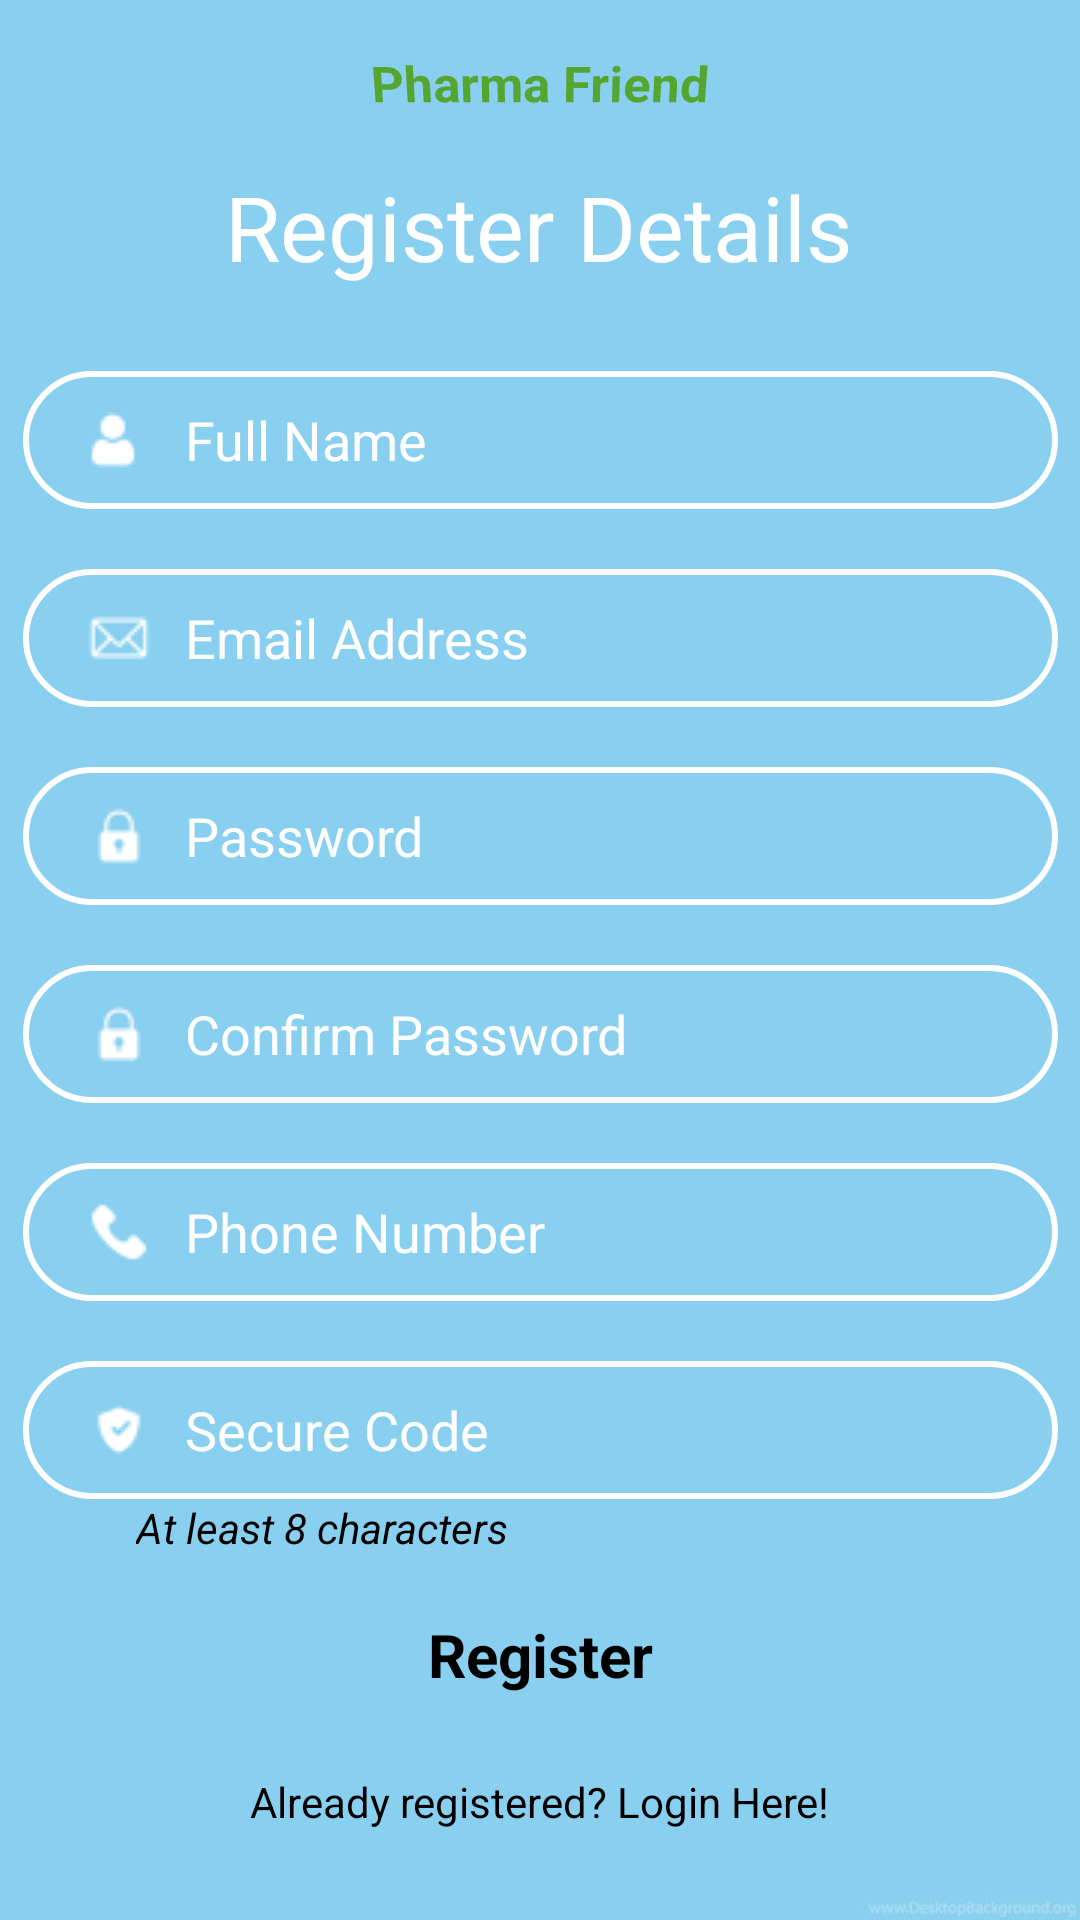

Reconstruct the res/layout file that produces this screen, plus the resources it refers to.
<!-- AndroidManifest.xml: application theme Theme.PharmaFriendApp -->
<!-- res/layout/activity_register.xml -->
<?xml version="1.0" encoding="utf-8"?>
<androidx.constraintlayout.widget.ConstraintLayout xmlns:android="http://schemas.android.com/apk/res/android"
    xmlns:app="http://schemas.android.com/apk/res-auto"
    xmlns:tools="http://schemas.android.com/tools"
    android:layout_width="match_parent"
    android:layout_height="match_parent"
    tools:context=".RegisterActivity">

    <androidx.constraintlayout.widget.ConstraintLayout
        android:layout_width="match_parent"
        android:layout_height="match_parent"
        android:background="@drawable/background_image"
        tools:context=".LoginActivity">

        <TextView
            android:id="@+id/textLogo"
            android:layout_width="wrap_content"
            android:layout_height="wrap_content"
            android:rotationX="-14"
            android:text="Pharma Friend"
            android:textColor="#55a630"
            android:textSize="17sp"
            android:textStyle="bold"
            app:layout_constraintBottom_toTopOf="@+id/textRegisterDetails"
            app:layout_constraintEnd_toEndOf="parent"
            app:layout_constraintStart_toStartOf="parent"
            app:layout_constraintTop_toTopOf="parent" />

        <TextView
            android:id="@+id/textRegisterDetails"
            android:layout_width="wrap_content"
            android:layout_height="wrap_content"
            android:text="Register Details"
            android:textAllCaps="false"
            android:textColor="#ffffff"
            android:textSize="30sp"
            android:textStyle="normal"
            app:layout_constraintBottom_toBottomOf="parent"
            app:layout_constraintEnd_toEndOf="parent"
            app:layout_constraintHorizontal_bias="0.497"
            app:layout_constraintStart_toStartOf="parent"
            app:layout_constraintTop_toTopOf="parent"
            app:layout_constraintVertical_bias="0.092" />

        <EditText
            android:id="@+id/editTextPersonName"
            android:layout_width="345dp"
            android:layout_height="46dp"
            android:layout_marginTop="28dp"
            android:background="@drawable/input_background"
            android:drawableLeft="@drawable/icon_person"
            android:drawablePadding="10dp"
            android:ems="10"
            android:hint="Full Name"
            android:inputType="textPersonName"
            android:paddingLeft="20dp"
            android:paddingTop="10dp"
            android:paddingRight="10dp"
            android:paddingBottom="10dp"
            android:textColor="@color/white"
            android:textColorHint="@color/white"
            app:layout_constraintEnd_toEndOf="parent"
            app:layout_constraintStart_toStartOf="parent"
            app:layout_constraintTop_toBottomOf="@+id/textRegisterDetails" />

        <EditText
            android:id="@+id/editTextEmailAddress"
            android:layout_width="345dp"
            android:layout_height="46dp"
            android:layout_marginTop="20dp"
            android:background="@drawable/input_background"
            android:drawableLeft="@drawable/email_icon"
            android:drawablePadding="10dp"
            android:ems="10"
            android:hint="Email Address"
            android:inputType="textEmailAddress"
            android:paddingLeft="20dp"
            android:paddingTop="10dp"
            android:paddingRight="10dp"
            android:paddingBottom="10dp"
            android:textColor="@color/white"
            android:textColorHint="@color/white"
            app:layout_constraintEnd_toEndOf="parent"
            app:layout_constraintStart_toStartOf="parent"
            app:layout_constraintTop_toBottomOf="@+id/editTextPersonName" />

        <EditText
            android:id="@+id/editTextLoginPassword"
            android:layout_width="345dp"
            android:layout_height="46dp"
            android:layout_marginTop="20dp"
            android:background="@drawable/input_background"
            android:drawableLeft="@drawable/login_password"
            android:drawablePadding="10dp"
            android:ems="10"
            android:hint="Password"
            android:inputType="textPassword"
            android:paddingLeft="20dp"
            android:paddingTop="10dp"
            android:paddingRight="10dp"
            android:paddingBottom="10dp"
            android:textColor="@color/white"
            android:textColorHint="@color/white"
            app:layout_constraintEnd_toEndOf="parent"
            app:layout_constraintStart_toStartOf="parent"
            app:layout_constraintTop_toBottomOf="@+id/editTextEmailAddress"
            android:drawableRight="@drawable/ic_baseline_visibility_off_24"
            android:longClickable="false"/>

        <EditText
            android:id="@+id/editTextLoginConfirmPassword"
            android:layout_width="345dp"
            android:layout_height="46dp"
            android:layout_marginTop="20dp"
            android:background="@drawable/input_background"
            android:drawableLeft="@drawable/login_password"
            android:drawablePadding="10dp"
            android:ems="10"
            android:hint="Confirm Password"
            android:inputType="textPassword"
            android:paddingLeft="20dp"
            android:paddingTop="10dp"
            android:paddingRight="10dp"
            android:paddingBottom="10dp"
            android:textColor="@color/white"
            android:textColorHint="@color/white"
            app:layout_constraintEnd_toEndOf="parent"
            app:layout_constraintStart_toStartOf="parent"
            app:layout_constraintTop_toBottomOf="@+id/editTextLoginPassword"
            android:drawableRight="@drawable/ic_baseline_visibility_off_24"
            android:longClickable="false"/>

        <androidx.constraintlayout.widget.ConstraintLayout
            android:id="@+id/registerButton"
            android:layout_width="231dp"
            android:layout_height="47dp"
            android:background="@drawable/button_background"
            app:layout_constraintBottom_toBottomOf="parent"
            app:layout_constraintEnd_toEndOf="parent"
            app:layout_constraintStart_toStartOf="parent"
            app:layout_constraintTop_toBottomOf="@+id/editTextSecureCode"
            app:layout_constraintVertical_bias="0.304">

            <TextView
                android:id="@+id/textButton"
                android:layout_width="wrap_content"
                android:layout_height="wrap_content"
                android:text="Register"
                android:textColor="#000000"
                android:textSize="20sp"
                android:textStyle="bold"
                app:layout_constraintBottom_toBottomOf="parent"
                app:layout_constraintEnd_toEndOf="parent"
                app:layout_constraintStart_toStartOf="parent"
                app:layout_constraintTop_toTopOf="parent" />
        </androidx.constraintlayout.widget.ConstraintLayout>

        <EditText
            android:id="@+id/editPhoneNumber"
            android:layout_width="345dp"
            android:layout_height="46dp"
            android:layout_marginTop="20dp"
            android:background="@drawable/input_background"
            android:drawableLeft="@drawable/phone_icon"
            android:drawablePadding="10dp"
            android:ems="10"
            android:hint="Phone Number"
            android:inputType="phone"
            android:paddingLeft="20dp"
            android:paddingTop="10dp"
            android:paddingRight="10dp"
            android:paddingBottom="10dp"
            android:textColor="#ffffff"
            android:textColorHint="#ffffff"
            app:layout_constraintEnd_toEndOf="parent"
            app:layout_constraintStart_toStartOf="parent"
            app:layout_constraintTop_toBottomOf="@+id/editTextLoginConfirmPassword" />

        <EditText
            android:id="@+id/editTextSecureCode"
            android:layout_width="345dp"
            android:layout_height="46dp"
            android:layout_marginTop="20dp"
            android:background="@drawable/input_background"
            android:contextClickable="false"
            android:drawableLeft="@drawable/privacy_icon"
            android:drawablePadding="10dp"
            android:ems="10"
            android:hint="Secure Code"
            android:inputType="numberPassword"
            android:paddingLeft="20dp"
            android:paddingTop="10dp"
            android:paddingRight="10dp"
            android:paddingBottom="10dp"
            android:textColor="#ffffff"
            android:textColorHint="#ffffff"
            app:layout_constraintEnd_toEndOf="parent"
            app:layout_constraintStart_toStartOf="parent"
            app:layout_constraintTop_toBottomOf="@+id/editPhoneNumber" />

        <TextView
            android:id="@+id/textViewUser"
            android:layout_width="wrap_content"
            android:layout_height="wrap_content"
            android:layout_marginTop="16dp"
            android:text="Already registered? Login Here!"
            android:textColor="#000000"
            app:layout_constraintEnd_toEndOf="parent"
            app:layout_constraintStart_toStartOf="parent"
            app:layout_constraintTop_toBottomOf="@+id/registerButton" />

        <ProgressBar
            android:id="@+id/progressBar"
            style="?android:attr/progressBarStyle"
            android:layout_width="wrap_content"
            android:layout_height="wrap_content"
            android:visibility="invisible"
            app:layout_constraintBottom_toBottomOf="parent"
            app:layout_constraintEnd_toEndOf="parent"
            app:layout_constraintStart_toStartOf="parent"
            app:layout_constraintTop_toBottomOf="@+id/textViewUser" />

        <TextView
            android:id="@+id/textView"
            android:layout_width="wrap_content"
            android:layout_height="wrap_content"
            android:contextClickable="false"
            android:text="At least 8 characters"
            android:textColor="#000000"
            android:textStyle="italic"
            app:layout_constraintEnd_toEndOf="parent"
            app:layout_constraintHorizontal_bias="0.192"
            app:layout_constraintStart_toStartOf="parent"
            app:layout_constraintTop_toBottomOf="@+id/editTextSecureCode" />

    </androidx.constraintlayout.widget.ConstraintLayout>
</androidx.constraintlayout.widget.ConstraintLayout>
<!-- resources referenced by this layout -->
<resources>
  <!-- drawable background_image: jpg bitmap (drawable, 15529 bytes) -->
  <!-- drawable email_icon: png bitmap (drawable, 703 bytes) -->
  <!-- drawable icon_person: png bitmap (drawable, 654 bytes) -->
  <!-- drawable input_background (drawable) -->
  <?xml version="1.0" encoding="utf-8"?>
  <selector xmlns:android="http://schemas.android.com/apk/res/android">
  
      <item>
          <shape android:shape="rectangle">
              <stroke android:color="@color/white" android:width ="2dp"/>
              <corners android:radius="70dp"/>
          </shape>
      </item>
  
  </selector>
  <!-- drawable login_password: png bitmap (drawable, 657 bytes) -->
  <!-- drawable phone_icon: png bitmap (drawable, 609 bytes) -->
  <!-- drawable privacy_icon: png bitmap (drawable, 646 bytes) -->
  <style name="Theme.PharmaFriendApp" parent="Theme.MaterialComponents.DayNight.NoActionBar">
          
          <item name="colorPrimary">@color/purple_500</item>
          <item name="colorPrimaryVariant">@color/purple_700</item>
          <item name="colorOnPrimary">@color/white</item>
          
          <item name="colorSecondary">@color/teal_200</item>
          <item name="colorSecondaryVariant">@color/teal_700</item>
          <item name="colorOnSecondary">@color/black</item>
          
          <item name="android:statusBarColor">?attr/colorPrimaryVariant</item>
          
      </style>
  <!-- not gathered from this repository: default colours our renderer supplied (Android Studio template values) -->
  <color name="purple_500">#FF6200EE</color>
  <color name="purple_700">#FF3700B3</color>
  <color name="teal_200">#FF03DAC5</color>
  <color name="teal_700">#FF018786</color>
  <color name="black">#FF000000</color>
  <color name="white">#FFFFFFFF</color>
</resources>
